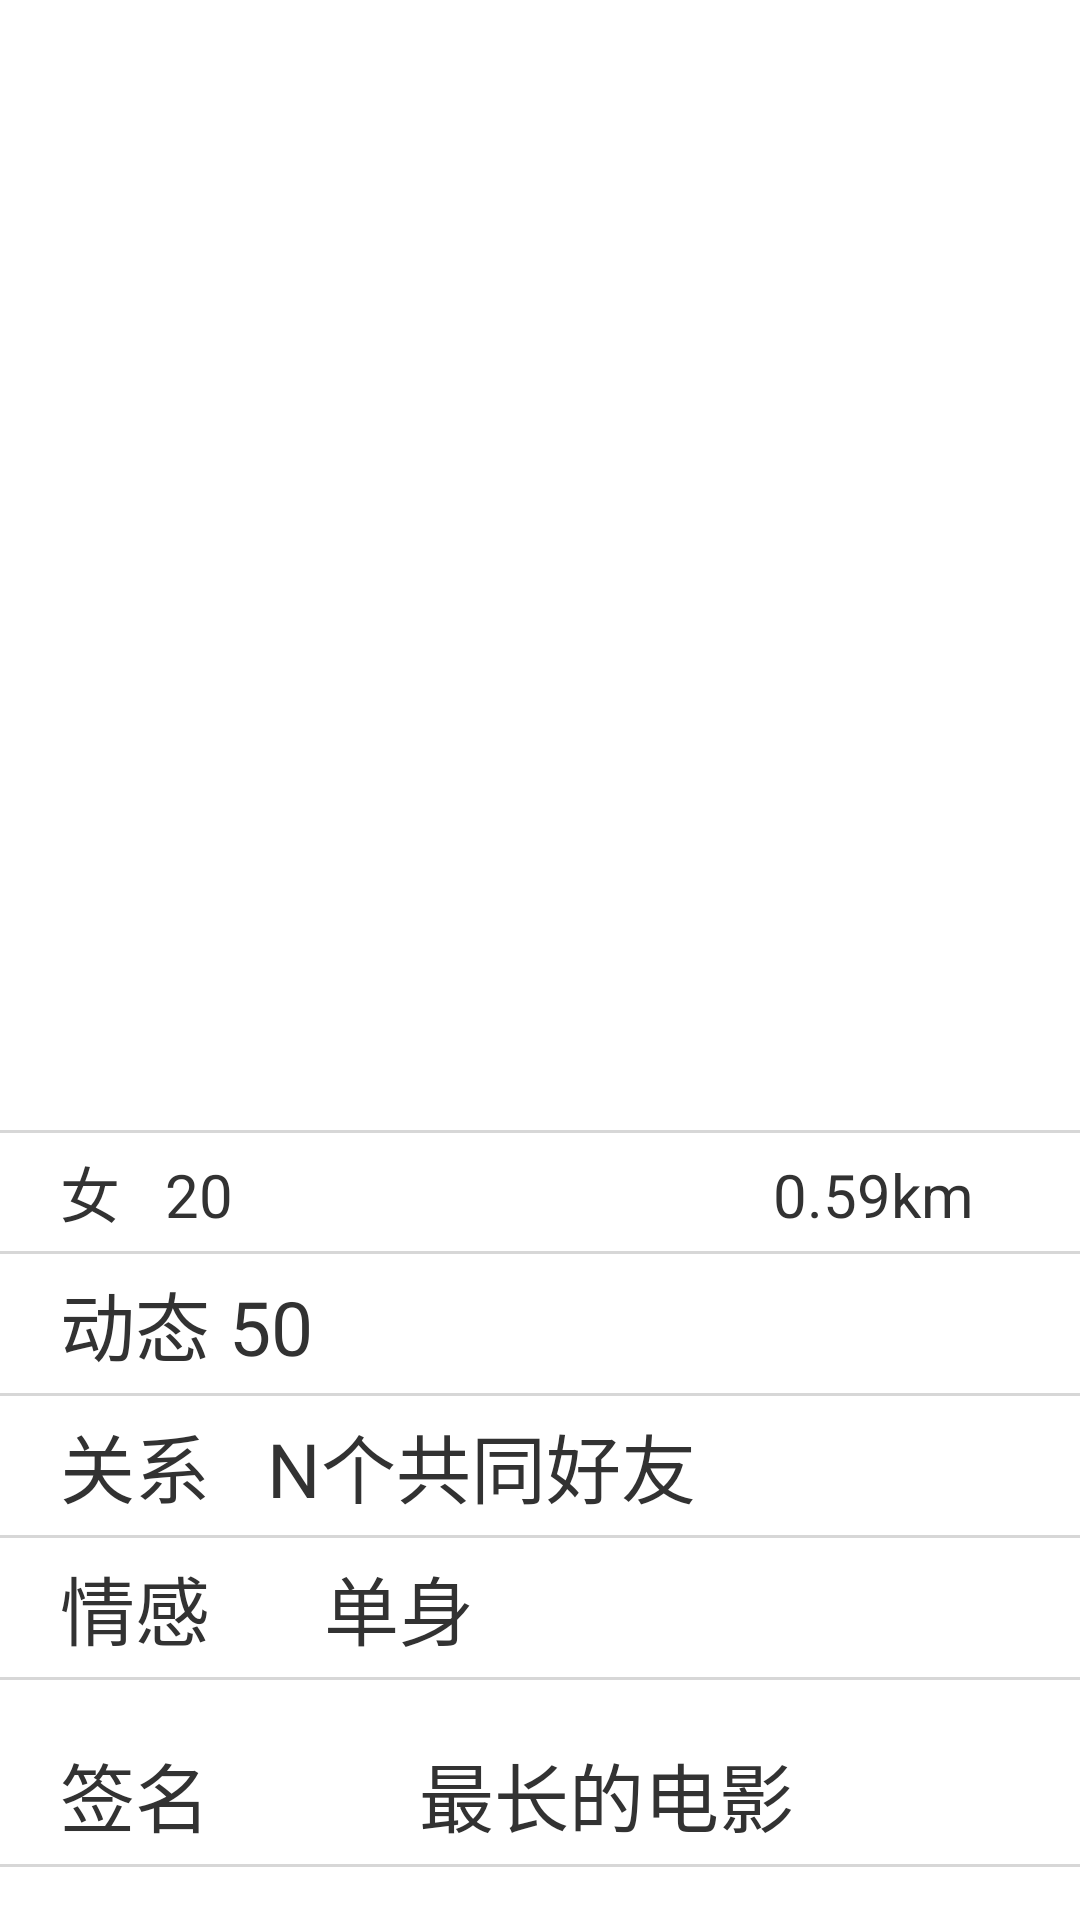

The Android layout XML behind this screen, and the referenced resources:
<!-- AndroidManifest.xml: application theme AppTheme -->
<!-- res/layout/activity_friend_imformation.xml -->
<?xml version="1.0" encoding="utf-8"?>
<LinearLayout xmlns:android="http://schemas.android.com/apk/res/android"
    android:orientation="vertical"
    android:layout_width="match_parent"
    android:layout_height="match_parent"
    >
    <LinearLayout
        android:orientation="vertical"
        android:layout_width ="match_parent"
        android:layout_height="match_parent"
        android:layout_alignParentBottom="true"
        android:layout_alignParentLeft="true"
        android:layout_alignParentStart="true"
        android:weightSum="10"
        >
        <LinearLayout
            android:layout_marginTop="5dp"
            android:weightSum="10"
            android:orientation="horizontal"
            android:layout_width ="match_parent"
            android:layout_height="match_parent"
            android:layout_weight="5.1"
            >
            <ImageView
                android:id="@+id/image1"
                android:layout_width="match_parent"
                android:layout_height="match_parent"
                android:src="@drawable/a"
                android:layout_weight="2.5">

            </ImageView>

            <ImageView
                android:id="@+id/image2"
                android:layout_width="match_parent"
                android:layout_height="match_parent"
                android:src="@drawable/a"
                android:layout_weight="2.5">

            </ImageView>

            <ImageView
                android:id="@+id/image3"
                android:layout_width="match_parent"
                android:layout_height="match_parent"
                android:src="@drawable/a"
                android:layout_weight="2.5">
            </ImageView>

            <ImageView
                android:id="@+id/image4"
                android:layout_width="match_parent"
                android:layout_height="match_parent"
                android:src="@drawable/a"
                android:layout_weight="2.5">
            </ImageView>

        </LinearLayout>
        <LinearLayout
            android:layout_marginTop="5dp"
            android:weightSum="10"
            android:orientation="horizontal"
            android:layout_width ="match_parent"
            android:layout_height="match_parent"
            android:layout_weight="5.1"
            >
            <ImageView
                android:id="@+id/image5"
                android:layout_width="match_parent"
                android:layout_height="match_parent"
                android:src="@drawable/a"
                android:layout_weight="2.5">
            </ImageView>

            <ImageView
                android:id="@+id/image6"
                android:layout_width="match_parent"
                android:layout_height="match_parent"
                android:src="@drawable/a"
                android:layout_weight="2.5">
            </ImageView>

            <ImageView
                android:id="@+id/image7"
                android:layout_width="match_parent"
                android:layout_height="match_parent"
                android:src="@drawable/a"
                android:layout_weight="2.5">
            </ImageView>

            <ImageView
                android:id="@+id/image8"
                android:layout_width="match_parent"
                android:layout_height="match_parent"
                android:src="@drawable/a"
                android:layout_weight="2.5">

            </ImageView>
        </LinearLayout>
        <ImageView
            android:layout_width="wrap_content"
            android:layout_height="wrap_content"
            android:id="@+id/image9"
            android:src="@drawable/b"
            android:layout_marginTop="5dp"/>

        <TextView

            android:layout_marginTop="5dp"
            android:layout_marginLeft="20dp"
            android:layout_width="wrap_content"
            android:layout_height="wrap_content"
            android:text="女   20                                    0.59km"
            android:textSize="20dp">

        </TextView>
        <ImageView
            android:layout_width="wrap_content"
            android:layout_height="wrap_content"
            android:id="@+id/image13"
            android:src="@drawable/b"
            android:layout_marginTop="5dp"/>

        <TextView
            android:layout_width="wrap_content"
            android:layout_height="wrap_content"
            android:layout_marginTop="5dp"
            android:layout_marginLeft="20dp"
            android:text="动态 50                                                      "
            android:drawableRight="@drawable/c"
            android:textSize="25dp">
        </TextView>
        <ImageView
            android:layout_width="wrap_content"
            android:layout_height="wrap_content"
            android:id="@+id/image12"
            android:src="@drawable/b"
            android:layout_marginTop="5dp"/>

        <TextView
            android:layout_width="wrap_content"
            android:layout_height="wrap_content"
            android:layout_marginTop="5dp"
            android:layout_marginLeft="20dp"
            android:text="关系   N个共同好友                                                      "
            android:drawableRight="@drawable/c"
            android:textSize="25dp">
        </TextView>

        <ImageView
            android:layout_width="wrap_content"
            android:layout_height="wrap_content"
            android:id="@+id/image10"
            android:src="@drawable/b"
            android:layout_marginTop="5dp"/>

        <TextView
            android:layout_width="wrap_content"
            android:layout_height="wrap_content"
            android:layout_marginTop="5dp"
            android:layout_marginLeft="20dp"
            android:text="情感      单身                                    "
            android:textSize="25dp">
        </TextView>

        <ImageView
            android:layout_width="wrap_content"
            android:layout_height="wrap_content"
            android:id="@+id/image11"
            android:src="@drawable/b"
            android:layout_marginTop="5dp"/>

        <TextView
            android:layout_width="wrap_content"
            android:layout_height="wrap_content"
            android:layout_marginTop="20dp"
            android:layout_marginLeft="20dp"
            android:text="签名           最长的电影"
            android:textSize="25dp">
        </TextView>

        <ImageView
            android:layout_width="wrap_content"
            android:layout_height="wrap_content"
            android:id="@+id/image14"
            android:src="@drawable/b"
            android:layout_marginTop="5dp"/>






    </LinearLayout>


</LinearLayout>
<!-- resources referenced by this layout -->
<resources>
  <!-- drawable b: png bitmap (drawable, 134 bytes) -->
  <style name="AppTheme" parent="AppBaseTheme">
          
      </style>
  <style name="AppBaseTheme" parent="android:Theme.Light.NoTitleBar.Fullscreen">
          
      </style>
</resources>
